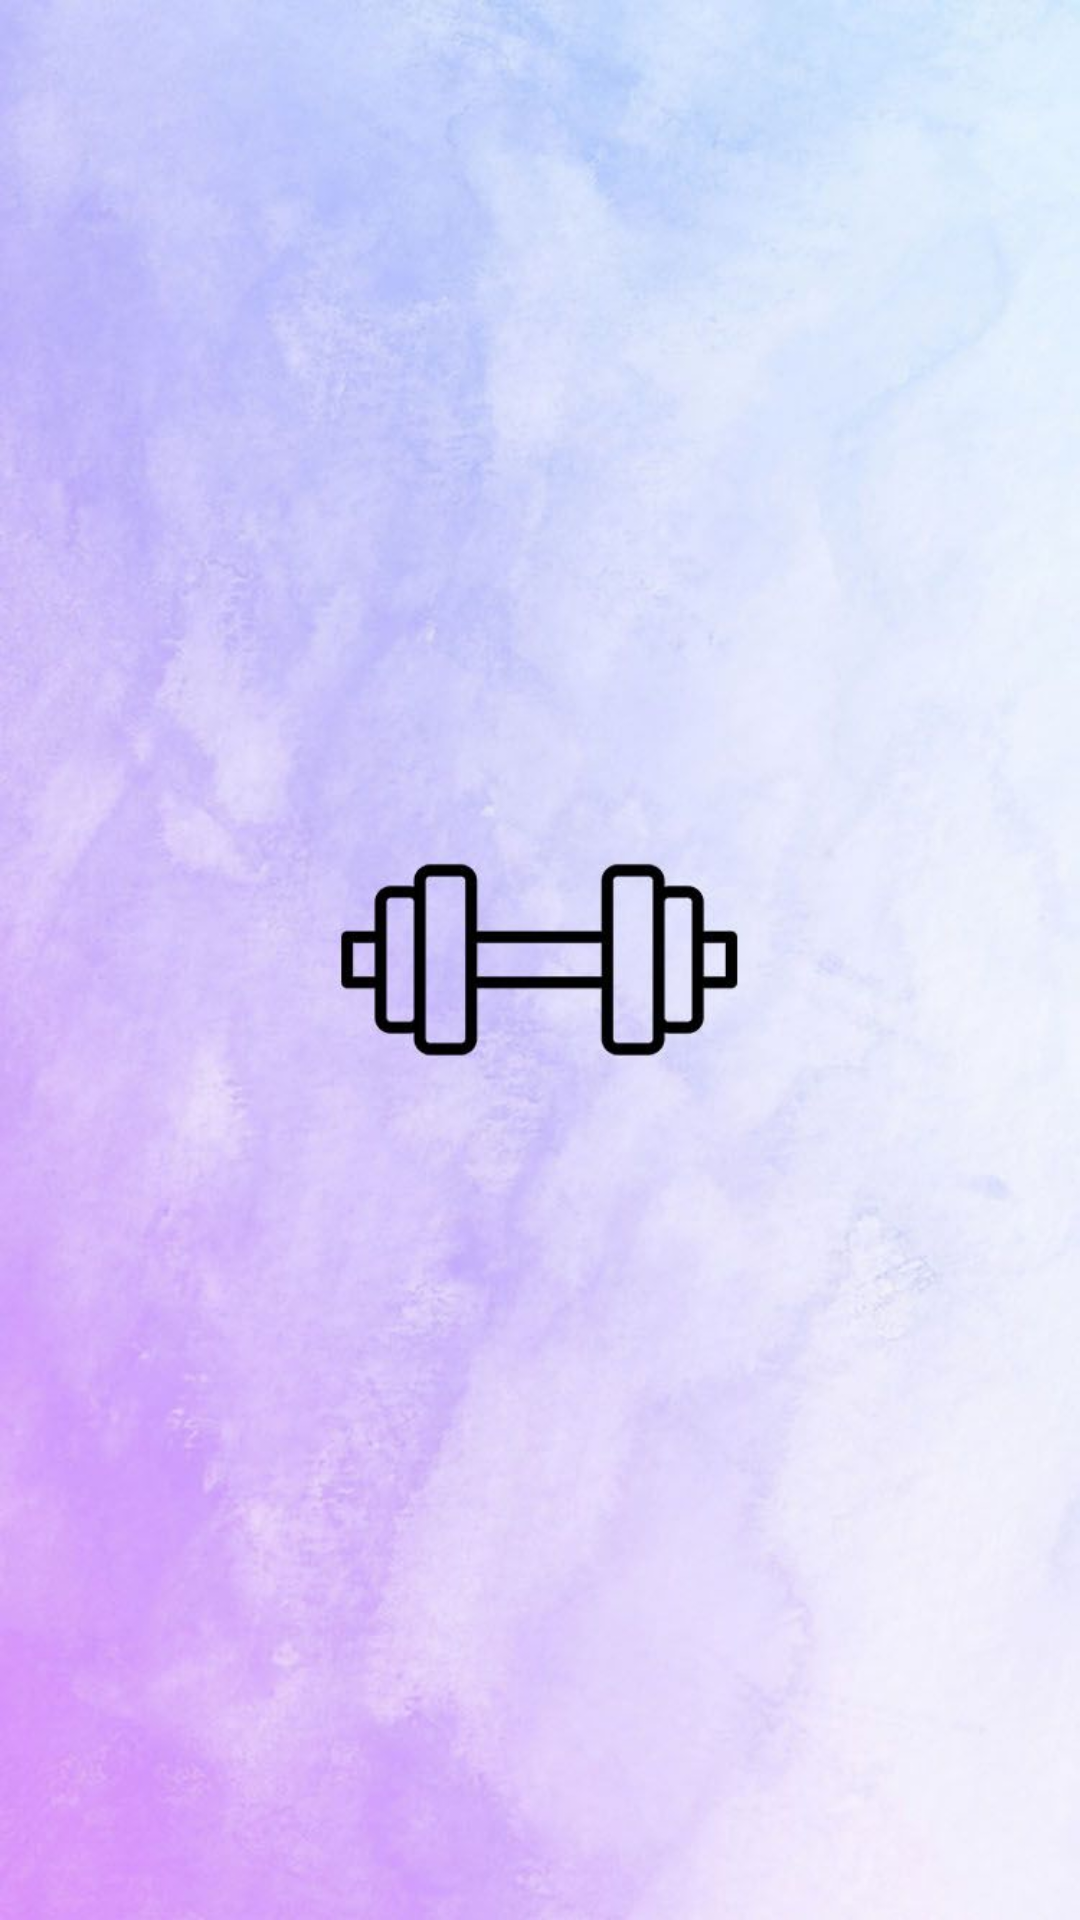

The Android layout XML behind this screen, and the referenced resources:
<!-- AndroidManifest.xml: application theme AppTheme -->
<!-- res/layout/activity_splash.xml -->
<?xml version="1.0" encoding="utf-8"?>
<RelativeLayout xmlns:android="http://schemas.android.com/apk/res/android"
    xmlns:app="http://schemas.android.com/apk/res-auto"
    xmlns:tools="http://schemas.android.com/tools"
    android:layout_width="match_parent"
    android:layout_height="match_parent"
    tools:context=".SplashActivity">

    <ImageView
        android:layout_height="wrap_content"
        android:layout_width="wrap_content"
        android:scaleType="centerCrop"
        android:layout_centerInParent="true"
        android:src="@drawable/splash1"/>


</RelativeLayout>
<!-- resources referenced by this layout -->
<resources>
  <!-- drawable splash1: jpg bitmap (drawable, 57889 bytes) -->
  <style name="AppTheme" parent="Theme.AppCompat.Light.DarkActionBar">
          
          <item name="colorPrimary">@color/colorPrimary</item>
          <item name="colorPrimaryDark">@color/colorPrimaryDark</item>
          <item name="colorAccent">@color/colorAccent</item>
          <item name="actionBarStyle">@style/AppBarStyle</item>&gt;
          <item name="android:windowContentOverlay">@null</item>
      </style>
  <color name="colorPrimary">#001a4d</color>
  <color name="colorPrimaryDark">#001133</color>
  <color name="colorAccent">#2E7D32</color>
  <style name="AppBarStyle" parent="Widget.AppCompat.Light.ActionBar.Solid.Inverse">
          <item name="elevation">0dp</item>
      </style>
</resources>
